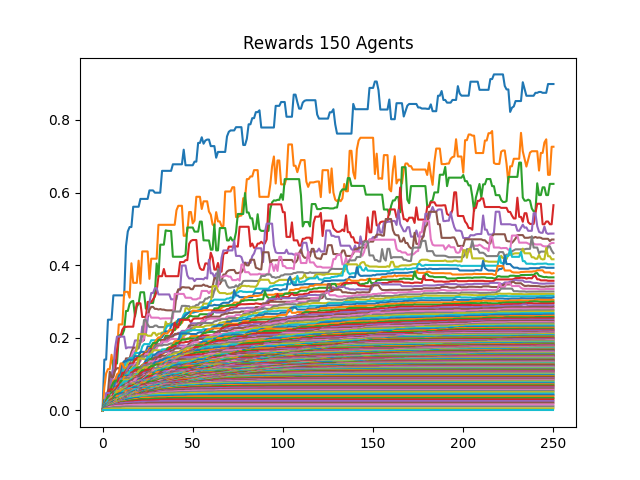

Values plotted in this chart, from the file beside it:
0, 1, 2, 3, 4, 5, 6, 7, 8, 9, 10, 11, 12, 13, 14, 15, 16, 17, 18, 19, 20, 21, 22, 23
0.0, 0.14, 0.14, 0.2499, 0.2499, 0.2499, 0.3169, 0.3169, 0.3169, 0.3169, 0.3169, 0.3169, 0.3169, 0.4522, 0.4928, 0.505, 0.505, 0.561, 0.561, 0.561, 0.561, 0.5826, 0.5826, 0.5826
0.0, 0.06364, 0.1021, 0.1137, 0.1137, 0.1532, 0.1147, 0.1595, 0.1595, 0.2369, 0.2369, 0.2369, 0.3266, 0.3266, 0.3266, 0.3106, 0.4052, 0.3514, 0.3514, 0.3514, 0.4124, 0.3494, 0.4379, 0.4379
0.0, 0.02917, 0.02917, 0.055, 0.055, 0.05764, 0.1378, 0.1378, 0.129, 0.2046, 0.2088, 0.2088, 0.2218, 0.2739, 0.2739, 0.2938, 0.2998, 0.3016, 0.2587, 0.2863, 0.2935, 0.3254, 0.3254, 0.3254
0.0, 0.01556, 0.02079, 0.04325, 0.04461, 0.09583, 0.1094, 0.1094, 0.1618, 0.1993, 0.2043, 0.2227, 0.23, 0.23, 0.2306, 0.2306, 0.2306, 0.2306, 0.2644, 0.295, 0.295, 0.295, 0.2574, 0.2574
0.0, 0.01429, 0.03462, 0.04072, 0.04363, 0.09785, 0.1153, 0.1733, 0.2033, 0.2033, 0.2033, 0.2033, 0.2033, 0.1708, 0.1735, 0.1735, 0.1735, 0.1735, 0.1928, 0.1928, 0.1928, 0.1891, 0.2314, 0.2094
0.0, 0.02414, 0.02414, 0.0499, 0.1067, 0.09168, 0.09168, 0.1105, 0.1162, 0.1162, 0.1162, 0.1162, 0.1246, 0.1433, 0.1433, 0.1433, 0.1603, 0.1727, 0.1727, 0.1709, 0.1807, 0.1903, 0.1903, 0.1936
0.0, 0.01296, 0.02516, 0.03261, 0.05345, 0.05345, 0.08587, 0.08587, 0.09587, 0.102, 0.102, 0.1167, 0.1268, 0.1268, 0.1401, 0.1401, 0.1476, 0.1626, 0.1626, 0.1775, 0.1775, 0.19, 0.19, 0.1983
0.0, 0.02258, 0.0237, 0.04502, 0.04502, 0.07034, 0.07034, 0.07034, 0.0725, 0.0875, 0.09182, 0.103, 0.1159, 0.1159, 0.1237, 0.1247, 0.1428, 0.1495, 0.156, 0.1693, 0.1706, 0.1872, 0.2052, 0.2489
0.0, 0.02121, 0.02121, 0.03672, 0.05257, 0.05257, 0.05563, 0.06838, 0.07863, 0.09663, 0.09663, 0.1076, 0.1076, 0.1135, 0.1323, 0.1387, 0.1401, 0.1463, 0.1502, 0.1703, 0.2101, 0.2101, 0.2101, 0.2101
0.0, 0.01207, 0.02759, 0.0344, 0.03802, 0.04216, 0.05667, 0.06925, 0.08651, 0.08651, 0.1016, 0.1016, 0.12, 0.1329, 0.1355, 0.1433, 0.1446, 0.1446, 0.1582, 0.1582, 0.1582, 0.1582, 0.1759, 0.1826
0.0, 0.028, 0.0238, 0.03327, 0.03327, 0.04992, 0.05907, 0.08159, 0.09013, 0.09649, 0.1071, 0.1294, 0.1355, 0.1355, 0.1393, 0.1393, 0.1393, 0.1393, 0.1493, 0.1493, 0.1493, 0.1613, 0.1613, 0.1613
0.0, 0.01, 0.01906, 0.02859, 0.042, 0.06284, 0.08202, 0.08202, 0.09912, 0.1037, 0.1293, 0.1293, 0.1173, 0.1173, 0.1173, 0.1173, 0.1184, 0.1308, 0.1393, 0.1393, 0.1451, 0.1502, 0.1535, 0.1535
0.0, 0.01148, 0.02017, 0.03126, 0.0471, 0.06575, 0.07657, 0.08198, 0.08194, 0.08194, 0.08884, 0.08884, 0.1025, 0.1106, 0.116, 0.116, 0.1269, 0.1332, 0.1397, 0.1423, 0.1473, 0.1487, 0.1492, 0.1573
0.0, 0.01795, 0.01856, 0.04873, 0.05778, 0.05778, 0.05778, 0.05778, 0.07142, 0.0884, 0.0884, 0.1036, 0.1036, 0.109, 0.109, 0.129, 0.129, 0.1293, 0.1404, 0.1443, 0.1443, 0.1443, 0.1443, 0.1565
0.0, 0.01094, 0.04793, 0.04793, 0.04793, 0.04793, 0.0497, 0.05571, 0.07372, 0.07372, 0.08748, 0.08748, 0.08946, 0.1043, 0.1163, 0.1237, 0.1259, 0.1259, 0.1259, 0.131, 0.131, 0.1419, 0.1419, 0.1502
0.0, 0.01667, 0.02981, 0.02981, 0.02981, 0.04832, 0.04832, 0.06356, 0.06356, 0.06906, 0.07347, 0.08353, 0.0911, 0.1015, 0.1066, 0.1066, 0.1066, 0.1139, 0.1267, 0.1304, 0.1354, 0.143, 0.1501, 0.1501
0.0, 0.008861, 0.02087, 0.02214, 0.03473, 0.04679, 0.04679, 0.04697, 0.07076, 0.06695, 0.07061, 0.07364, 0.08646, 0.08943, 0.1039, 0.1039, 0.1123, 0.1173, 0.1286, 0.1286, 0.1322, 0.1355, 0.1464, 0.1464
0.0, 0.01556, 0.01781, 0.03057, 0.04231, 0.04231, 0.04445, 0.05134, 0.05679, 0.06402, 0.07451, 0.08578, 0.08578, 0.09938, 0.1061, 0.1061, 0.1061, 0.1165, 0.122, 0.1269, 0.1269, 0.1425, 0.1485, 0.1485
0.0, 0.01522, 0.03093, 0.03093, 0.03246, 0.03882, 0.04771, 0.0515, 0.05613, 0.06597, 0.07089, 0.07713, 0.08735, 0.0913, 0.1026, 0.1026, 0.1159, 0.1159, 0.1185, 0.1186, 0.1431, 0.1431, 0.1431, 0.141
0.0, 0.01458, 0.02978, 0.03399, 0.03399, 0.0349, 0.04823, 0.05494, 0.05793, 0.07181, 0.07181, 0.08768, 0.08768, 0.09734, 0.09775, 0.1076, 0.111, 0.1171, 0.1171, 0.1171, 0.1171, 0.1171, 0.1231, 0.1297
0.0, 0.01429, 0.01429, 0.02206, 0.04105, 0.04604, 0.04604, 0.05853, 0.06772, 0.06838, 0.0691, 0.08258, 0.08775, 0.09548, 0.09548, 0.09548, 0.1031, 0.1031, 0.1039, 0.1112, 0.1147, 0.1211, 0.1249, 0.1265
0.0, 0.008046, 0.01876, 0.03189, 0.04308, 0.04308, 0.05283, 0.06139, 0.06139, 0.07455, 0.07947, 0.07947, 0.09191, 0.09191, 0.09191, 0.09351, 0.09774, 0.09893, 0.1059, 0.1155, 0.119, 0.119, 0.124, 0.1282
0.0, 0.01373, 0.02779, 0.03883, 0.03883, 0.04845, 0.05133, 0.05133, 0.06249, 0.06249, 0.08088, 0.08088, 0.08088, 0.08703, 0.0931, 0.0931, 0.0931, 0.1066, 0.1104, 0.1169, 0.1183, 0.1183, 0.1183, 0.1259
0.0, 0.01321, 0.02437, 0.02437, 0.03469, 0.03469, 0.0381, 0.04975, 0.06384, 0.07104, 0.07375, 0.07375, 0.07375, 0.07969, 0.09008, 0.09008, 0.1044, 0.1044, 0.112, 0.112, 0.112, 0.112, 0.1145, 0.121
0.0, 0.009211, 0.01969, 0.01969, 0.02974, 0.03403, 0.03768, 0.05332, 0.05738, 0.05738, 0.0692, 0.07303, 0.0771, 0.08194, 0.08194, 0.09568, 0.1007, 0.1007, 0.1034, 0.1034, 0.107, 0.1132, 0.1187, 0.1252
0.0, 0.008974, 0.01709, 0.02527, 0.0324, 0.0324, 0.05116, 0.05754, 0.05754, 0.05754, 0.07214, 0.07214, 0.07214, 0.07719, 0.08668, 0.08838, 0.08838, 0.1013, 0.1013, 0.1061, 0.1094, 0.1128, 0.1145, 0.1145
0.0, 0.007609, 0.01714, 0.02416, 0.02794, 0.0432, 0.0432, 0.04704, 0.05499, 0.06266, 0.06266, 0.06266, 0.06403, 0.07603, 0.09177, 0.09177, 0.09304, 0.09497, 0.1033, 0.1033, 0.1033, 0.1093, 0.115, 0.1186
0.0, 0.01228, 0.02216, 0.02216, 0.03322, 0.03931, 0.03931, 0.04407, 0.04993, 0.05983, 0.05983, 0.06152, 0.07337, 0.09021, 0.09021, 0.09021, 0.09021, 0.1001, 0.1001, 0.101, 0.1042, 0.1158, 0.1158, 0.1221
0.0, 0.008642, 0.01912, 0.02773, 0.03031, 0.03031, 0.03844, 0.04236, 0.05413, 0.05413, 0.05858, 0.07346, 0.08376, 0.08376, 0.08376, 0.08376, 0.09069, 0.09069, 0.09851, 0.09851, 0.1095, 0.1095, 0.1122, 0.1186
0.0, 0.01186, 0.02054, 0.02054, 0.03097, 0.03097, 0.04103, 0.05143, 0.05143, 0.05776, 0.07035, 0.07435, 0.08013, 0.08013, 0.08013, 0.08013, 0.08632, 0.08875, 0.09184, 0.09923, 0.09923, 0.1002, 0.1093, 0.1093
0.0, 0.007071, 0.01414, 0.01884, 0.02449, 0.02957, 0.04003, 0.04519, 0.0455, 0.06127, 0.06127, 0.0688, 0.0688, 0.0688, 0.0756, 0.08199, 0.08199, 0.08583, 0.0946, 0.0946, 0.09635, 0.1011, 0.1026, 0.1037
0.0, 0.008235, 0.01623, 0.01623, 0.02663, 0.03647, 0.03647, 0.03812, 0.05391, 0.05391, 0.05767, 0.06326, 0.06326, 0.07231, 0.07586, 0.07586, 0.07988, 0.08569, 0.09359, 0.09359, 0.09878, 0.09878, 0.09942, 0.1113
0.0, 0.006863, 0.01286, 0.02306, 0.03026, 0.03026, 0.03539, 0.04707, 0.05096, 0.05096, 0.05297, 0.06595, 0.07031, 0.07133, 0.07133, 0.07587, 0.08248, 0.08453, 0.08718, 0.08718, 0.09789, 0.1039, 0.1105, 0.1105
0.0, 0.006667, 0.01652, 0.01756, 0.02978, 0.02978, 0.04507, 0.04507, 0.04507, 0.05017, 0.06359, 0.06359, 0.06359, 0.0681, 0.07439, 0.07997, 0.07997, 0.08223, 0.08496, 0.09389, 0.09389, 0.1017, 0.1051, 0.1051
0.0, 0.007865, 0.01472, 0.02007, 0.03187, 0.03737, 0.03737, 0.03742, 0.04755, 0.05831, 0.05831, 0.05831, 0.06361, 0.0714, 0.07432, 0.07683, 0.08034, 0.08034, 0.08785, 0.09199, 0.09306, 0.09513, 0.09826, 0.1037
0.0, 0.006481, 0.01292, 0.02189, 0.0251, 0.03476, 0.03794, 0.03794, 0.04953, 0.05177, 0.05692, 0.06391, 0.06874, 0.06874, 0.07417, 0.07658, 0.07858, 0.08574, 0.08904, 0.08904, 0.09255, 0.09629, 0.09629, 0.09629
0.0, 0.007609, 0.01577, 0.02517, 0.03164, 0.03535, 0.03535, 0.04579, 0.04579, 0.04579, 0.06257, 0.06257, 0.06257, 0.06941, 0.07205, 0.07205, 0.07877, 0.07877, 0.08568, 0.08792, 0.08792, 0.08892, 0.08978, 0.09715
0.0, 0.007527, 0.01402, 0.02003, 0.02294, 0.03646, 0.03646, 0.03822, 0.04579, 0.05724, 0.05724, 0.06158, 0.0656, 0.0656, 0.06672, 0.07378, 0.07378, 0.07711, 0.07711, 0.07895, 0.0867, 0.09023, 0.09023, 0.09421
0.0, 0.00625, 0.01271, 0.01855, 0.02877, 0.03725, 0.03725, 0.04545, 0.05368, 0.05368, 0.05692, 0.05942, 0.05942, 0.05942, 0.06893, 0.06893, 0.07466, 0.07466, 0.07466, 0.08038, 0.08038, 0.0863, 0.09071, 0.09071
0.0, 0.007292, 0.01704, 0.02755, 0.02755, 0.02755, 0.03583, 0.0445, 0.0445, 0.04567, 0.04773, 0.04773, 0.05717, 0.06113, 0.06407, 0.07035, 0.07035, 0.07035, 0.07611, 0.07611, 0.08219, 0.08628, 0.08964, 0.08964
0.0, 0.01014, 0.01779, 0.01779, 0.01998, 0.02574, 0.03528, 0.04052, 0.04225, 0.04225, 0.0441, 0.05528, 0.05528, 0.0578, 0.06544, 0.06544, 0.06544, 0.07186, 0.07607, 0.07829, 0.08663, 0.08663, 0.08663, 0.08679
0.0, 0.007143, 0.01401, 0.01401, 0.02085, 0.02977, 0.02977, 0.02999, 0.03685, 0.04593, 0.04859, 0.05321, 0.05321, 0.05821, 0.06032, 0.06639, 0.07063, 0.07273, 0.07273, 0.07924, 0.07924, 0.08435, 0.08435, 0.09064
0.0, 0.007, 0.009683, 0.01652, 0.02053, 0.02804, 0.02804, 0.03114, 0.0406, 0.04559, 0.04767, 0.04767, 0.0529, 0.05494, 0.0625, 0.06552, 0.06691, 0.07132, 0.07132, 0.07341, 0.08122, 0.08761, 0.08761, 0.09104
0.0, 0.005932, 0.01163, 0.01708, 0.0217, 0.0217, 0.03053, 0.03778, 0.0395, 0.0459, 0.04824, 0.04824, 0.05225, 0.05948, 0.05948, 0.06705, 0.06705, 0.06705, 0.07406, 0.07944, 0.0836, 0.08432, 0.08974, 0.09222
0.0, 0.006863, 0.01012, 0.01821, 0.02109, 0.02765, 0.03434, 0.035, 0.04328, 0.04328, 0.04604, 0.04885, 0.05555, 0.05555, 0.05939, 0.06277, 0.06757, 0.0732, 0.07735, 0.08064, 0.08241, 0.08241, 0.08357, 0.08695
0.0, 0.006731, 0.01277, 0.01829, 0.02852, 0.03159, 0.03159, 0.03918, 0.03918, 0.03918, 0.04867, 0.05038, 0.05223, 0.05822, 0.06121, 0.06213, 0.07297, 0.07297, 0.07594, 0.07882, 0.07882, 0.08256, 0.08405, 0.08728
0.0, 0.005738, 0.01309, 0.02061, 0.02061, 0.0276, 0.03043, 0.03207, 0.04149, 0.04149, 0.04846, 0.05471, 0.05471, 0.05586, 0.05674, 0.06789, 0.07374, 0.07392, 0.07577, 0.07876, 0.07876, 0.08254, 0.08388, 0.08967
0.0, 0.005645, 0.01086, 0.01616, 0.02299, 0.02299, 0.02508, 0.03388, 0.0348, 0.0403, 0.04618, 0.04618, 0.05635, 0.05959, 0.06833, 0.07218, 0.07218, 0.07218, 0.0759, 0.0759, 0.07682, 0.08258, 0.08357, 0.08493
0.0, 0.005556, 0.01098, 0.0188, 0.01892, 0.0275, 0.0275, 0.03347, 0.03655, 0.04049, 0.04435, 0.04987, 0.06003, 0.06348, 0.06348, 0.06348, 0.06859, 0.074, 0.074, 0.074, 0.0813, 0.0813, 0.0813, 0.08744
0.0, 0.006481, 0.01459, 0.01759, 0.01955, 0.02283, 0.02907, 0.02907, 0.0309, 0.04148, 0.04288, 0.05392, 0.05416, 0.0611, 0.0633, 0.0659, 0.06878, 0.06971, 0.06971, 0.07503, 0.07503, 0.07629, 0.08515, 0.08515
0.0, 0.009091, 0.01012, 0.01607, 0.01607, 0.02348, 0.02735, 0.02753, 0.04023, 0.04134, 0.04887, 0.05217, 0.05779, 0.05779, 0.06052, 0.06396, 0.06396, 0.06448, 0.06858, 0.07698, 0.07698, 0.08053, 0.08053, 0.08579
0.0, 0.005385, 0.009949, 0.0143, 0.02053, 0.02414, 0.02414, 0.03491, 0.04348, 0.05131, 0.05131, 0.05502, 0.05502, 0.05668, 0.06027, 0.06027, 0.06027, 0.07149, 0.07149, 0.07304, 0.07304, 0.07483, 0.07936, 0.07959
0.0, 0.005303, 0.01097, 0.01639, 0.01912, 0.02127, 0.03358, 0.04202, 0.04455, 0.04643, 0.04643, 0.05266, 0.05266, 0.05266, 0.05554, 0.06607, 0.06699, 0.07035, 0.07035, 0.07112, 0.07135, 0.07593, 0.07858, 0.08648
0.0, 0.00625, 0.01166, 0.01918, 0.01918, 0.02994, 0.0352, 0.0352, 0.03688, 0.03688, 0.04524, 0.04524, 0.04524, 0.05663, 0.06227, 0.06771, 0.06771, 0.06771, 0.06771, 0.06771, 0.07252, 0.0752, 0.08159, 0.08238
0.0, 0.005224, 0.01418, 0.01567, 0.02384, 0.02658, 0.02992, 0.03147, 0.03417, 0.03932, 0.04187, 0.04703, 0.05142, 0.05526, 0.06056, 0.06056, 0.06269, 0.06269, 0.06269, 0.0699, 0.07598, 0.0805, 0.0805, 0.08447
0.0, 0.008642, 0.01432, 0.01938, 0.01938, 0.02361, 0.0284, 0.0284, 0.03239, 0.03806, 0.0426, 0.04675, 0.04675, 0.05361, 0.05578, 0.05902, 0.05902, 0.06378, 0.06969, 0.07409, 0.07409, 0.07817, 0.07817, 0.08084
0.0, 0.005109, 0.01015, 0.01714, 0.01793, 0.02143, 0.02667, 0.02875, 0.03322, 0.0375, 0.042, 0.04248, 0.05038, 0.05038, 0.05567, 0.06144, 0.06144, 0.06548, 0.06745, 0.0716, 0.0716, 0.07347, 0.07757, 0.07757
0.0, 0.006034, 0.01339, 0.01692, 0.01807, 0.02433, 0.02433, 0.02984, 0.03667, 0.03861, 0.04191, 0.04824, 0.04824, 0.0554, 0.05712, 0.05712, 0.06184, 0.06265, 0.06756, 0.07082, 0.07082, 0.07435, 0.07528, 0.07528
0.0, 0.008333, 0.01041, 0.01955, 0.01955, 0.02058, 0.0264, 0.03395, 0.03395, 0.03804, 0.04566, 0.04713, 0.05386, 0.05599, 0.05599, 0.06038, 0.06228, 0.06359, 0.06908, 0.06908, 0.06908, 0.07217, 0.07229, 0.07795
0.0, 0.00814, 0.01367, 0.01879, 0.01879, 0.01879, 0.02718, 0.03147, 0.03516, 0.04125, 0.04586, 0.05232, 0.05232, 0.05341, 0.05817, 0.06066, 0.06097, 0.06369, 0.06701, 0.06701, 0.07029, 0.07029, 0.07395, 0.08033
... 90 more rows
